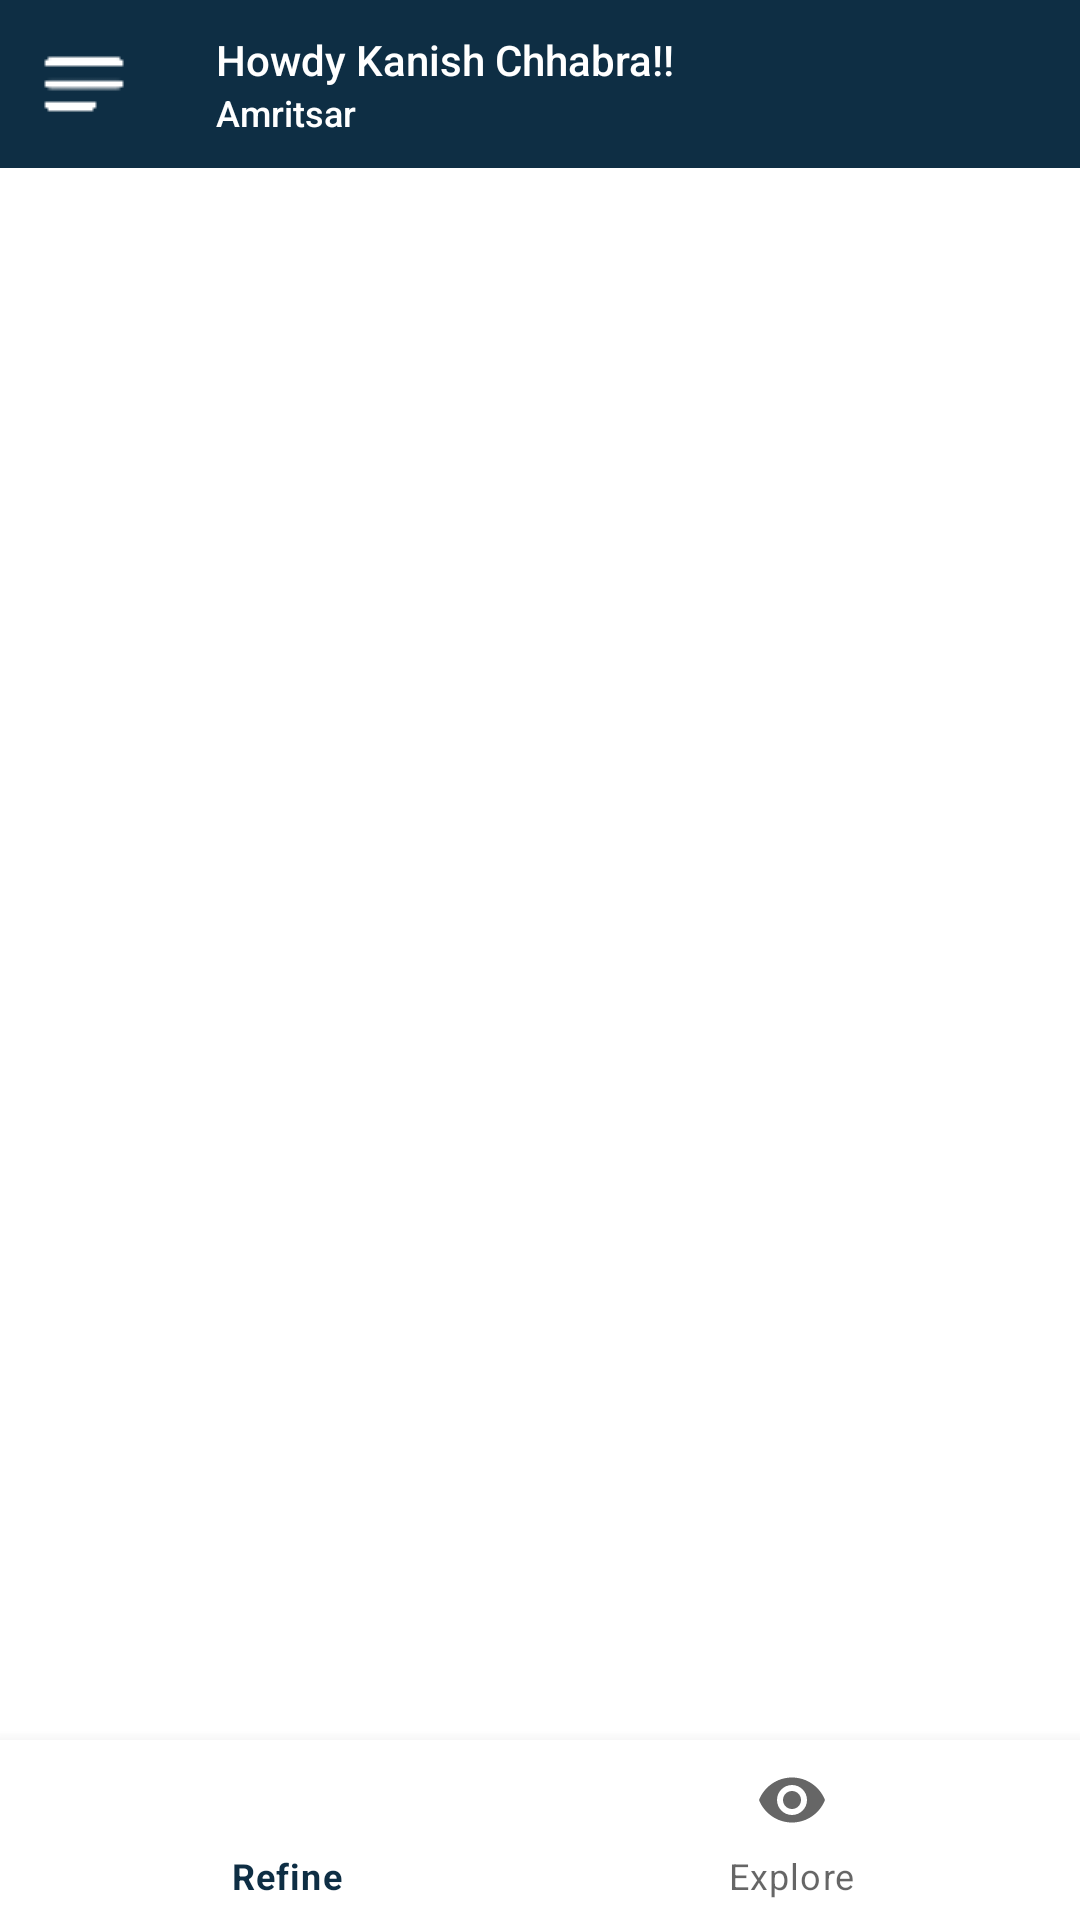

Produce the Android XML layout that renders to this screen, including the resource entries it uses.
<!-- AndroidManifest.xml: application theme Theme.NetClan -->
<!-- res/layout/activity_home.xml -->
<?xml version="1.0" encoding="utf-8"?>
<RelativeLayout xmlns:android="http://schemas.android.com/apk/res/android"
    xmlns:app="http://schemas.android.com/apk/res-auto"
    xmlns:tools="http://schemas.android.com/tools"
    android:layout_width="match_parent"
    android:layout_height="match_parent"
    tools:context=".Home">
    <androidx.appcompat.widget.Toolbar
        android:id="@+id/toolbar"
        android:layout_width="match_parent"
        android:layout_height="?attr/actionBarSize"
        android:background="?attr/colorPrimary"
        app:titleTextColor="@android:color/white"
        app:subtitleTextColor="@android:color/white"
        app:popupTheme="@style/AppTheme.PopupOverlay"
        app:layout_constraintTop_toTopOf="parent"
        app:navigationIcon="@drawable/left_menu"
        app:title="Howdy Kanish Chhabra!!"
        app:titleTextAppearance="@style/CustomToolbarTitleStyle"
        app:subtitle="Amritsar"
        app:subtitleTextAppearance="@style/CustomToolbarSubtitleStyle"
        >

    </androidx.appcompat.widget.Toolbar>


    <FrameLayout
        android:id="@+id/frameLayout"
        android:layout_width="match_parent"
        android:layout_height="match_parent"
        android:layout_above="@+id/bottomNav"
        android:layout_below="@+id/toolbar"/>

    <com.google.android.material.bottomnavigation.BottomNavigationView
        android:id="@+id/bottomNav"
        android:layout_width="match_parent"
        android:layout_height="60dp"
        android:layout_alignParentBottom="true"
        app:menu="@menu/menu_bottom_nav"
        app:itemRippleColor="@color/white"/>

</RelativeLayout>
<!-- resources referenced by this layout -->
<resources>
  <color name="white">#FFFFFFFF</color>
  <!-- drawable left_menu: png bitmap (drawable, 234 bytes) -->
  <style name="AppTheme.PopupOverlay" parent="ThemeOverlay.AppCompat.Light" />
  <style name="CustomToolbarSubtitleStyle" parent="TextAppearance.Widget.AppCompat.Toolbar.Title">
          <item name="android:textSize">12sp</item>
          <item name="android:textAppearance">@style/TextAppearance.Material3.HeadlineSmall   </item>
      </style>
  <style name="CustomToolbarTitleStyle" parent="TextAppearance.Widget.AppCompat.Toolbar.Title">
          <item name="android:textSize">14sp</item>
      </style>
  <style name="Theme.NetClan" parent="Theme.MaterialComponents.Light.NoActionBar">
          
          <item name="colorPrimary">@color/navyBlue</item>
          <item name="colorPrimaryVariant">@color/navyBlue</item>
  
          <item name="colorOnPrimary">@color/white</item>
          
          <item name="colorSecondary">@color/teal_200</item>
          <item name="colorSecondaryVariant">@color/teal_700</item>
          <item name="colorOnSecondary">@color/black</item>
          
          <item name="android:statusBarColor">?attr/colorPrimaryVariant</item>
          <item name="popupTheme">@style/AppTheme.PopupOverlay</item>
  
          
      </style>
  <color name="navyBlue">#0e2E44</color>
  <color name="teal_200">#FF03DAC5</color>
  <color name="teal_700">#FF018786</color>
  <color name="black">#FF000000</color>
</resources>
